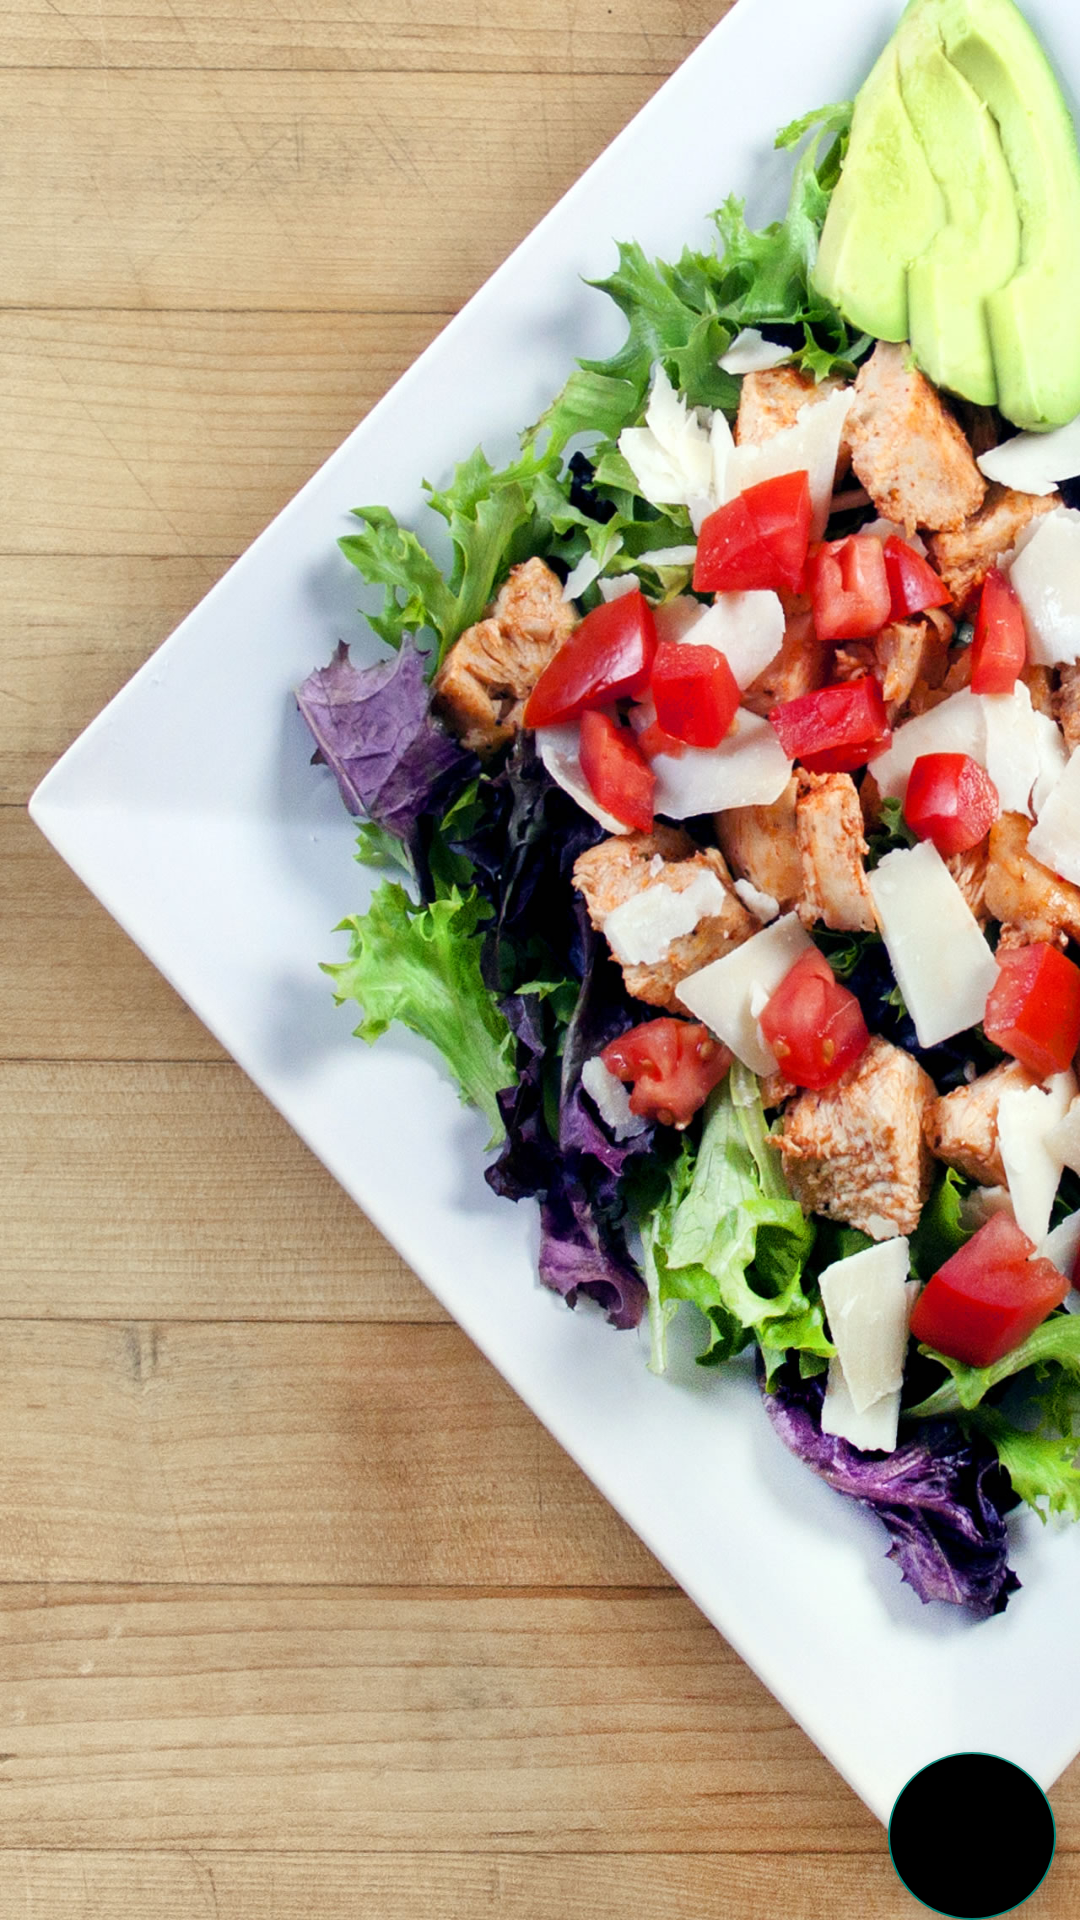

Produce the Android XML layout that renders to this screen, including the resource entries it uses.
<!-- AndroidManifest.xml: application theme AppTheme -->
<!-- res/layout/fragment_orderitem.xml -->
<?xml version="1.0" encoding="utf-8"?>
<android.support.constraint.ConstraintLayout xmlns:android="http://schemas.android.com/apk/res/android"
    xmlns:tools="http://schemas.android.com/tools"
    android:layout_width="match_parent"
    xmlns:app="http://schemas.android.com/apk/res-auto"
    android:background="@drawable/salad"
    android:layout_height="match_parent">



    <android.support.v7.widget.RecyclerView
        android:id="@+id/recorder"
        android:layout_marginTop="55dp"
        android:layout_width="match_parent"
        android:layout_height="match_parent"
       ></android.support.v7.widget.RecyclerView>

    <android.support.design.widget.FloatingActionButton
        android:id="@+id/additem"
        android:layout_width="wrap_content"
        android:layout_height="wrap_content"
        android:layout_gravity="bottom|end"
        android:layout_marginEnd="8dp"
        android:backgroundTint="@color/black"
        android:gravity="center_vertical"
        app:fabSize="normal"
        app:layout_constraintBottom_toBottomOf="parent"
        app:layout_constraintEnd_toEndOf="parent"
        app:srcCompat="@drawable/ic_add_white_24dp" />


</android.support.constraint.ConstraintLayout>
<!-- resources referenced by this layout -->
<resources>
  <!-- drawable salad: jpg bitmap (drawable, 459106 bytes) -->
  <style name="AppTheme" parent="Theme.AppCompat.Light.DarkActionBar">
          
          <item name="colorPrimary">@color/black_transparent</item>
          <item name="colorPrimaryDark">#0059ff</item>
      </style>
  <!-- not gathered from this repository: default colours our renderer supplied (Android Studio template values) -->
  <color name="black">#FF000000</color>
</resources>
